The GitHub repository PranavKhandelwal17/Major_Project-RBC contains a labelled image folder "rbc_dataset" with 12 categories: normal, uncategorized, hypochromia, macrocyte, microcyte, spherocyte, target cell, stomatocyte, ovalocyte, teardrop, burr cell, schistocyte. Examples follow, each with its label.

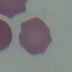
Label: burr cell

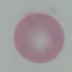
Label: macrocyte

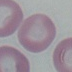
Label: stomatocyte

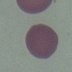
Label: spherocyte

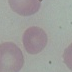
Label: microcyte

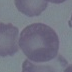
Label: normal
